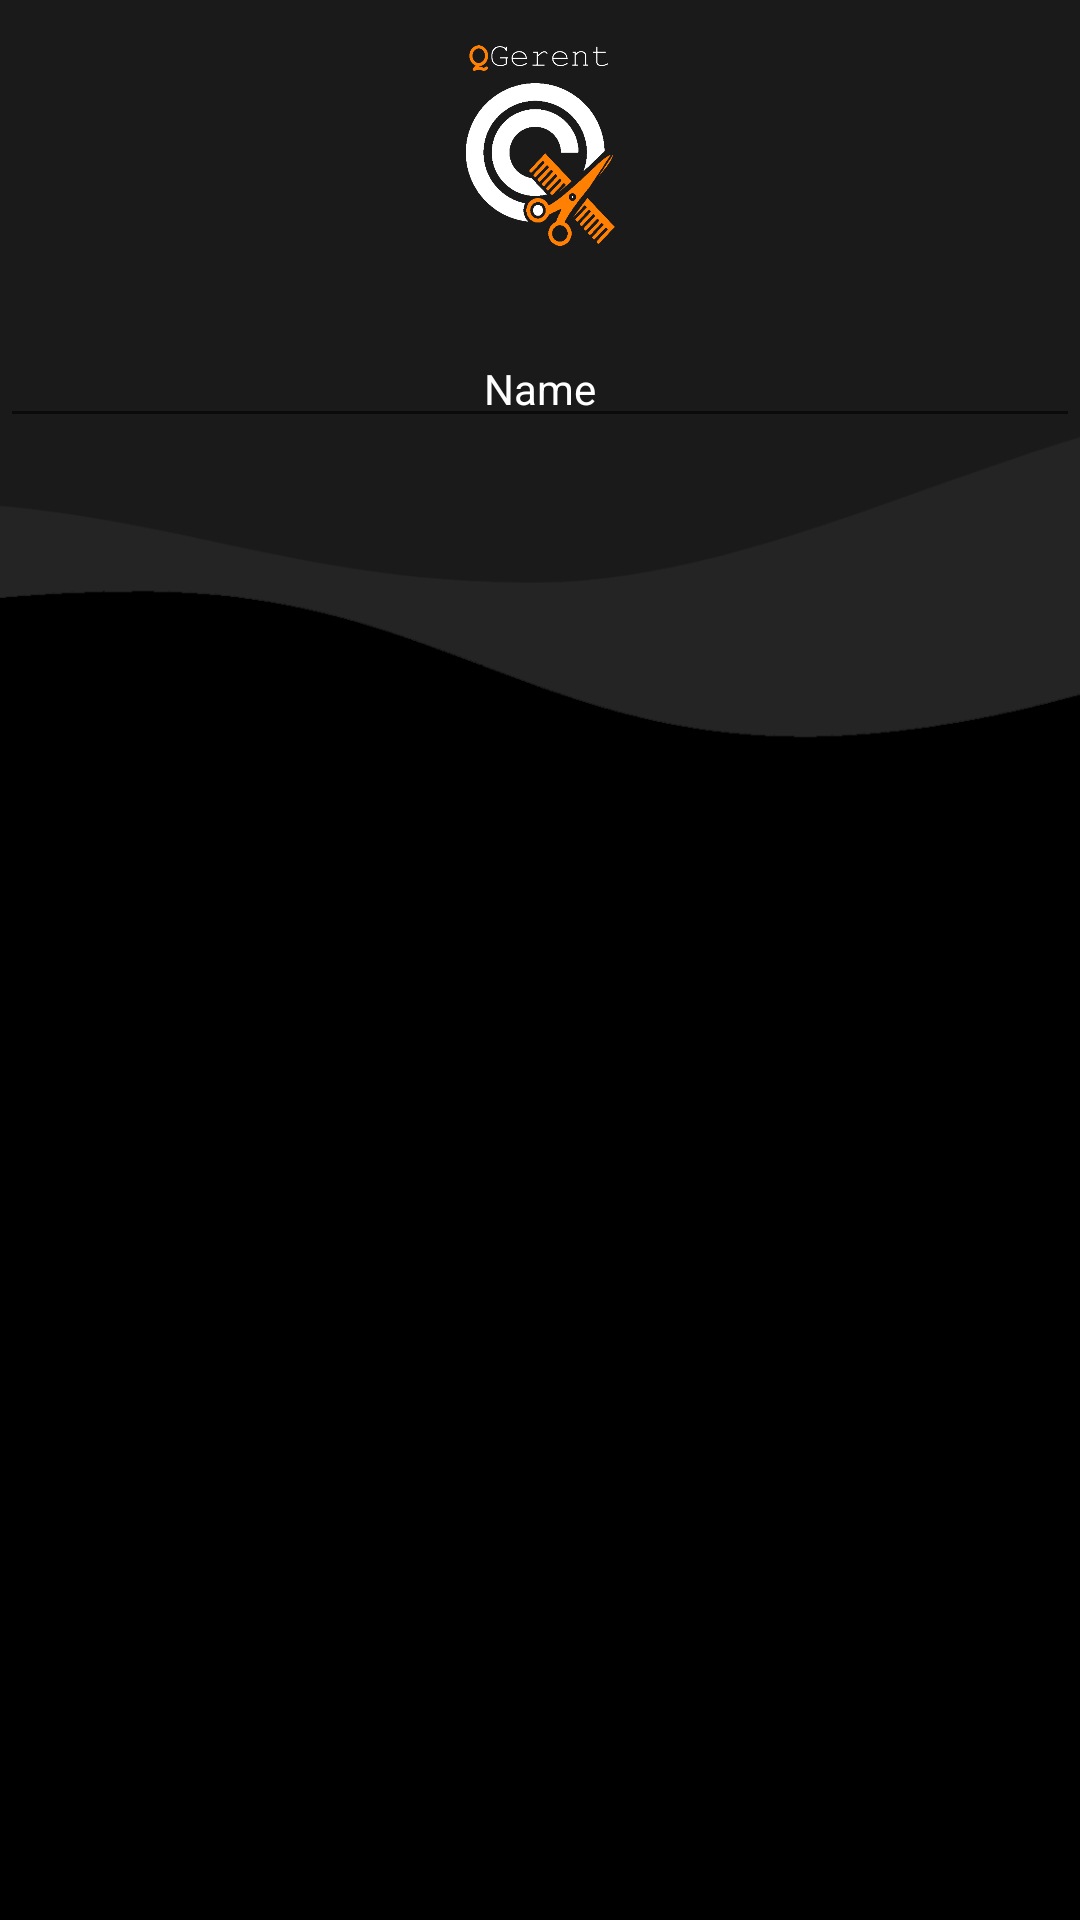

Produce the Android XML layout that renders to this screen, including the resource entries it uses.
<!-- AndroidManifest.xml: application theme Theme.QGerent -->
<!-- res/layout/activity_admin_panel.xml -->
<?xml version="1.0" encoding="utf-8"?>
<androidx.constraintlayout.widget.ConstraintLayout xmlns:android="http://schemas.android.com/apk/res/android"
    xmlns:app="http://schemas.android.com/apk/res-auto"
    xmlns:tools="http://schemas.android.com/tools"
    android:layout_width="match_parent"
    android:layout_height="match_parent"
    android:background="@drawable/wavebg"
    android:orientation="vertical"
    tools:context=".adminPanel">


    <ImageView
        android:id="@+id/imageView3"
        android:layout_width="133dp"
        android:layout_height="67dp"
        android:layout_gravity="center"
        android:layout_margin="15dp"
        android:layout_marginTop="16dp"
        app:layout_constraintEnd_toEndOf="parent"
        app:layout_constraintStart_toStartOf="parent"
        app:layout_constraintTop_toTopOf="parent"
        app:srcCompat="@drawable/qgerent_logo" />

    <EditText

        android:id="@+id/adminEmailShow"
        android:layout_width="match_parent"
        android:layout_height="wrap_content"
        android:layout_marginTop="28dp"
        android:ems="10"
        android:inputType="textPersonName"
        android:text="Name"
        android:textAlignment="center"
        android:textColor="#FFFFFF"
        android:textSize="14sp"
        app:layout_constraintTop_toBottomOf="@+id/imageView3"
        tools:layout_editor_absoluteX="0dp" />

    <androidx.recyclerview.widget.RecyclerView
        android:id="@+id/reqPanel"
        android:layout_width="match_parent"
        android:layout_height="550dp"
        android:layout_marginTop="36dp"
        android:layout_marginBottom="20dp"
        app:layout_constraintBottom_toBottomOf="parent"
        app:layout_constraintEnd_toEndOf="parent"
        app:layout_constraintHorizontal_bias="0.0"
        app:layout_constraintStart_toStartOf="parent"
        app:layout_constraintTop_toBottomOf="@+id/userEmailShow"
        app:layout_constraintVertical_bias="1.0" />

    



































</androidx.constraintlayout.widget.ConstraintLayout>
<!-- resources referenced by this layout -->
<resources>
  <!-- drawable qgerent_logo: png bitmap (drawable, 75897 bytes) -->
  <!-- drawable wavebg: png bitmap (drawable, 12724 bytes) -->
  <style name="Theme.QGerent" parent="Theme.MaterialComponents.DayNight.DarkActionBar">
          
          <item name="colorPrimary">@color/purple_500</item>
          <item name="colorPrimaryVariant">@color/purple_700</item>
          <item name="colorOnPrimary">@color/white</item>
          
          <item name="colorSecondary">@color/teal_200</item>
          <item name="colorSecondaryVariant">@color/teal_700</item>
          <item name="colorOnSecondary">@color/black</item>
          
          <item name="android:statusBarColor" tools:targetApi="l">?attr/colorPrimaryVariant</item>
          
      </style>
  <!-- not gathered from this repository: default colours our renderer supplied (Android Studio template values) -->
  <color name="purple_500">#FF6200EE</color>
  <color name="purple_700">#FF3700B3</color>
  <color name="teal_200">#FF03DAC5</color>
  <color name="teal_700">#FF018786</color>
  <color name="black">#FF000000</color>
  <color name="white">#FFFFFFFF</color>
</resources>
